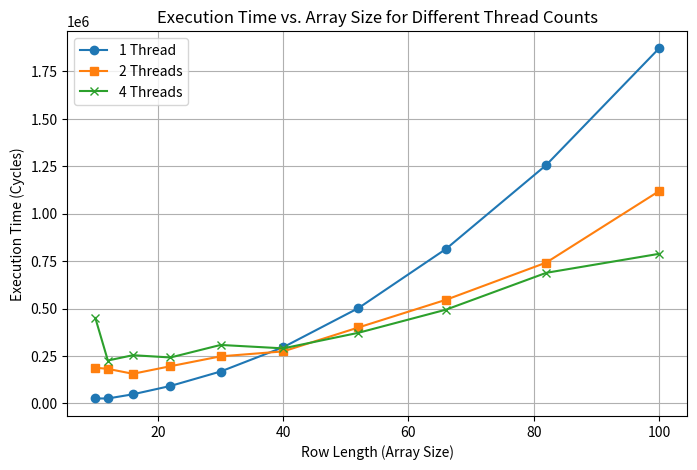

Python code for this plot:
import matplotlib.pyplot as plt
import numpy as np

# Data from execution results
row_lengths = np.array([10, 12, 16, 22, 30, 40, 52, 66, 82, 100])
time_1_thread = np.array([26000, 26000, 48000, 92000, 168000, 296000, 502000, 814000, 1256000, 1870000])
time_2_threads = np.array([188000, 182000, 156000, 196000, 248000, 274000, 400000, 546000, 742000, 1118000])
time_4_threads = np.array([450000, 226000, 254000, 242000, 308000, 290000, 372000, 494000, 688000, 788000])

# Plot execution times
plt.figure(figsize=(8, 5))
plt.plot(row_lengths, time_1_thread, 'o-', label="1 Thread")
plt.plot(row_lengths, time_2_threads, 's-', label="2 Threads")
plt.plot(row_lengths, time_4_threads, 'x-', label="4 Threads")

plt.xlabel("Row Length (Array Size)")
plt.ylabel("Execution Time (Cycles)")
plt.title("Execution Time vs. Array Size for Different Thread Counts")
plt.legend()
plt.grid(True)
plt.show()
